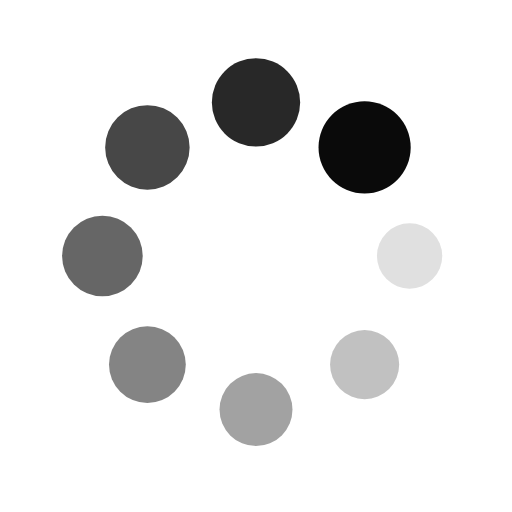
t = 0.00 s
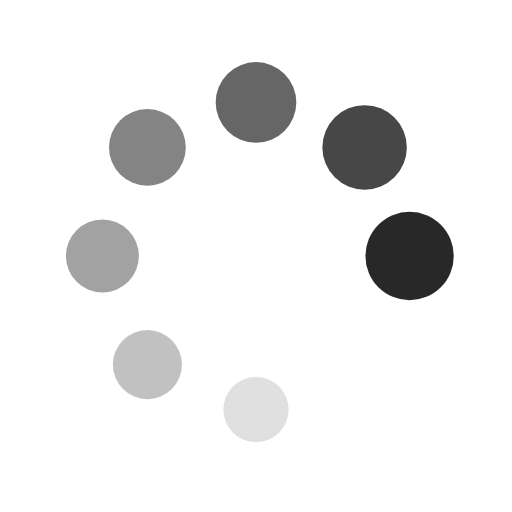
t = 0.26 s
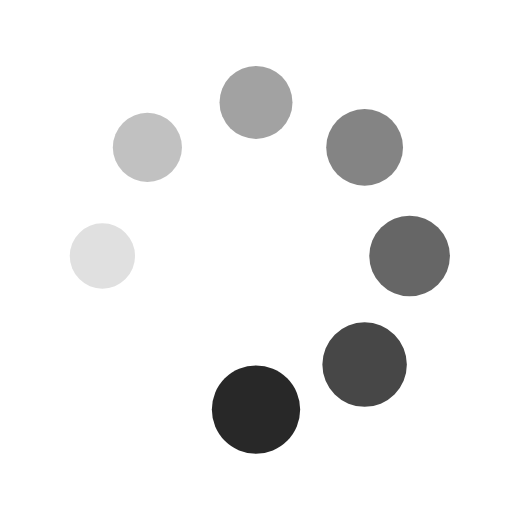
t = 0.53 s
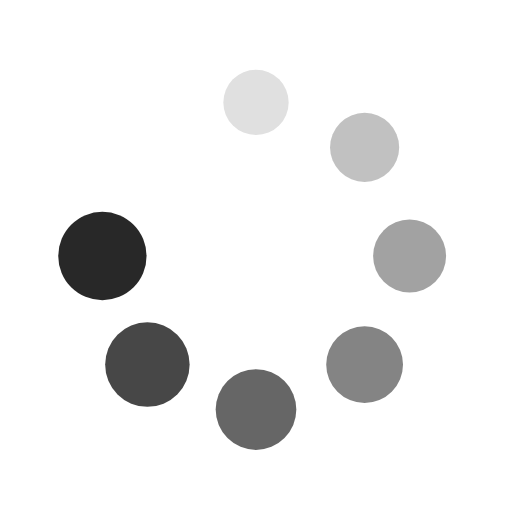
t = 0.79 s

The animated SVG that drew these frames (rendered in a browser with its animation timeline set to each time). Animation: 16 SMIL elements (animate=8,animateTransform=8); one cycle of 1.05 s, repeats indefinitely.

<?xml version="1.0" encoding="utf-8"?>
<svg xmlns="http://www.w3.org/2000/svg" xmlns:xlink="http://www.w3.org/1999/xlink" style="margin: auto; background: none; display: block; shape-rendering: auto;" width="100px" height="100px" viewBox="0 0 100 100" preserveAspectRatio="xMidYMid">
<g transform="translate(80,50)">
<g transform="rotate(0)">
<circle cx="0" cy="0" r="6" fill="#0a0a0a" fill-opacity="1">
  <animateTransform attributeName="transform" type="scale" begin="-0.9210526315789473s" values="1.5 1.5;1 1" keyTimes="0;1" dur="1.0526315789473684s" repeatCount="indefinite"></animateTransform>
  <animate attributeName="fill-opacity" keyTimes="0;1" dur="1.0526315789473684s" repeatCount="indefinite" values="1;0" begin="-0.9210526315789473s"></animate>
</circle>
</g>
</g><g transform="translate(71.21320343559643,71.21320343559643)">
<g transform="rotate(45)">
<circle cx="0" cy="0" r="6" fill="#0a0a0a" fill-opacity="0.875">
  <animateTransform attributeName="transform" type="scale" begin="-0.7894736842105262s" values="1.5 1.5;1 1" keyTimes="0;1" dur="1.0526315789473684s" repeatCount="indefinite"></animateTransform>
  <animate attributeName="fill-opacity" keyTimes="0;1" dur="1.0526315789473684s" repeatCount="indefinite" values="1;0" begin="-0.7894736842105262s"></animate>
</circle>
</g>
</g><g transform="translate(50,80)">
<g transform="rotate(90)">
<circle cx="0" cy="0" r="6" fill="#0a0a0a" fill-opacity="0.75">
  <animateTransform attributeName="transform" type="scale" begin="-0.6578947368421052s" values="1.5 1.5;1 1" keyTimes="0;1" dur="1.0526315789473684s" repeatCount="indefinite"></animateTransform>
  <animate attributeName="fill-opacity" keyTimes="0;1" dur="1.0526315789473684s" repeatCount="indefinite" values="1;0" begin="-0.6578947368421052s"></animate>
</circle>
</g>
</g><g transform="translate(28.786796564403577,71.21320343559643)">
<g transform="rotate(135)">
<circle cx="0" cy="0" r="6" fill="#0a0a0a" fill-opacity="0.625">
  <animateTransform attributeName="transform" type="scale" begin="-0.5263157894736842s" values="1.5 1.5;1 1" keyTimes="0;1" dur="1.0526315789473684s" repeatCount="indefinite"></animateTransform>
  <animate attributeName="fill-opacity" keyTimes="0;1" dur="1.0526315789473684s" repeatCount="indefinite" values="1;0" begin="-0.5263157894736842s"></animate>
</circle>
</g>
</g><g transform="translate(20,50.00000000000001)">
<g transform="rotate(180)">
<circle cx="0" cy="0" r="6" fill="#0a0a0a" fill-opacity="0.5">
  <animateTransform attributeName="transform" type="scale" begin="-0.3947368421052631s" values="1.5 1.5;1 1" keyTimes="0;1" dur="1.0526315789473684s" repeatCount="indefinite"></animateTransform>
  <animate attributeName="fill-opacity" keyTimes="0;1" dur="1.0526315789473684s" repeatCount="indefinite" values="1;0" begin="-0.3947368421052631s"></animate>
</circle>
</g>
</g><g transform="translate(28.78679656440357,28.786796564403577)">
<g transform="rotate(225)">
<circle cx="0" cy="0" r="6" fill="#0a0a0a" fill-opacity="0.375">
  <animateTransform attributeName="transform" type="scale" begin="-0.2631578947368421s" values="1.5 1.5;1 1" keyTimes="0;1" dur="1.0526315789473684s" repeatCount="indefinite"></animateTransform>
  <animate attributeName="fill-opacity" keyTimes="0;1" dur="1.0526315789473684s" repeatCount="indefinite" values="1;0" begin="-0.2631578947368421s"></animate>
</circle>
</g>
</g><g transform="translate(49.99999999999999,20)">
<g transform="rotate(270)">
<circle cx="0" cy="0" r="6" fill="#0a0a0a" fill-opacity="0.25">
  <animateTransform attributeName="transform" type="scale" begin="-0.13157894736842105s" values="1.5 1.5;1 1" keyTimes="0;1" dur="1.0526315789473684s" repeatCount="indefinite"></animateTransform>
  <animate attributeName="fill-opacity" keyTimes="0;1" dur="1.0526315789473684s" repeatCount="indefinite" values="1;0" begin="-0.13157894736842105s"></animate>
</circle>
</g>
</g><g transform="translate(71.21320343559643,28.78679656440357)">
<g transform="rotate(315)">
<circle cx="0" cy="0" r="6" fill="#0a0a0a" fill-opacity="0.125">
  <animateTransform attributeName="transform" type="scale" begin="0s" values="1.5 1.5;1 1" keyTimes="0;1" dur="1.0526315789473684s" repeatCount="indefinite"></animateTransform>
  <animate attributeName="fill-opacity" keyTimes="0;1" dur="1.0526315789473684s" repeatCount="indefinite" values="1;0" begin="0s"></animate>
</circle>
</g>
</g>
<!-- [ldio] generated by https://loading.io/ --></svg>
